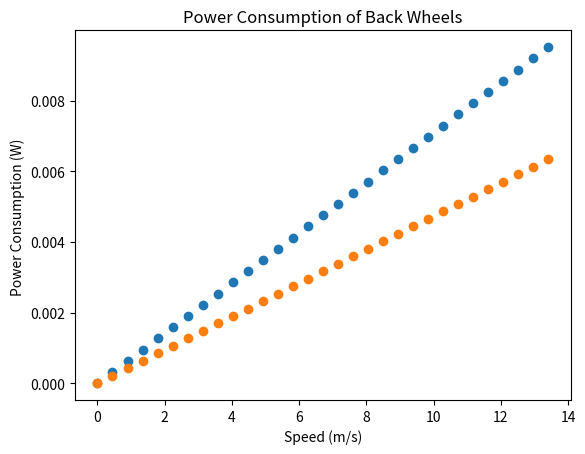

Write the Python code that produced this figure.
import math
import pandas as pd
import matplotlib.pyplot as plt

# Equations from the Solar Car Primer || Will be using this formula for now (returns the FORCE of rolling resistance)
def tire_contribution(K,d0,dw,p,p0,N):
    h = 0.5 * (d0/dw) * math.pow((p/p0),0.3072) * \
        (dw - math.pow(math.pow(dw,2)- (4*N/math.pi) * ((2.456+0.251*dw)/(19.58+0.5975*p)),0.5))
    return h * K

# Equation from the OneDrive RR Resource Page
'''def coefficient_friction(K,dw,p,p0,w,w0):
    crr = K * (w0 / w) * math.pow((p / p0), 0.3072) * \
        (dw - math.pow(math.pow(dw, 2) - (4 * w / math.pi) * ((2.456 + 0.251 * dw) / (19.58 + 5975 * p)), 0.5))
    return crr

def K(F,dw,p0,w,w0):
    K = (F/w0)/(dw - math.pow(math.pow(dw, 2) - (4 * w / math.pi) * ((2.456 + 0.251 * dw) / (19.58 + 5975 * p0)), 0.5))
    return K
'''

def main():
    # p0 = pressure of the tire at which the rolling resistance experiment was conducted
    # p = max safe pressure || whatever pressure we assign

    # d0 = actual diameter of the wheel
    # dw = diameter of wheel w/o tire influence
    # weight of car is 600 pounds
    # 60% front || 40% back

    # Results of Rolling Resistance: Graph of Power Consumption at Different Velocities, Different Air Pressure
    # Constants && Assumptions used for the Following Calculations:
    # d0 = 21.67 in (actual diameter)
    # dw = 16 in (advertised nominal diameter)
    # Total Weight of car will be 600 lbs: 60% front || 40% back
    # p0 = 80 psi
    # p = 75 psi
    # K = 2.47 (derived from experimental data)

    # ALL values must be in SI units


    # Front Wheel
    # velocity values from 0 mph to 30 mph || will convert to meters per second when calculating power consumption
    c1 = tire_contribution(2.47, 16*0.0254, 21.67*0.0254, 75*6894.76, 80*6894.76, 600 * 0.6 * 0.5*0.453592)
    #c2 = coefficient_friction(2.47,21.67,30,25,600 * 0.6 * 0.5,0)
    power_consumption = []
    speed = []
    for i in range(31):
        # Using the First Formula
        power_consumption.append((i * 0.44704) * c1)
        speed.append(i*0.44704)
    # Plot the power consumption vs speed
    d = {'Speed (mph)':speed,'Power Consumption':power_consumption}
    df = pd.DataFrame(d)
    plt.scatter(speed,power_consumption)
    plt.xlabel('Speed (m/s)')
    plt.ylabel('Power Consumption (W) ')
    plt.title('Power Consumption of Front Wheels')
    plt.show()
    power_consumption = []
    speed = []
    c1b = tire_contribution(2.47, 16*0.0254, 21.67*0.0254, 75*6894.76, 80*6894.76, 600 * 0.4 * 0.5*0.453592)
    # Back Wheel
    for i in range(31):
        # Using the First Formula
        power_consumption.append((i * 0.44704) * c1b)
        speed.append(i * 0.44704)
    # Plot the power consumption vs speed
    db = {'Speed (mph)': speed, 'Power Consumption': power_consumption}
    dfb = pd.DataFrame(db)
    plt.scatter(speed, power_consumption)
    plt.xlabel('Speed (m/s)')
    plt.ylabel('Power Consumption (W) ')
    plt.title('Power Consumption of Back Wheels')
    plt.show()


main()

# Air Drag of Wheel and Bearing Friction (considered negligible)

'''def air_drag_solid_rims(ns,ds,r2,r1,rw,rho,V):
    cd = 1.2
    coeff_r = (1/8)*((ns*ds)*(math.pow(r2,4)-math.pow(r1,4))*rho*cd*V)/(math.pow(rw,2))
    return (coeff_r*V)/(rw)

def air_drag_spoked_rims(rho,rw,V,visc):
    Rey_W = (V*rw)/visc
    if Rey_W > 3*math.pow(10,5):
        cm = 0.146 / (math.pow(Rey_W, 1 / 5))
    else:
        cm = 3.87 / (math.pow(Rey_W, 1 / 2))
    return 0.5 * math.pow(rw, 3) * rho * V * cm'''

'''def bearing_friction(a0,a1,V,rw,L,L1):
    c = 30/(math.pi*rw)
    torque = (a0 + a1*c*V)*math.pow((L/L1),2)
    return torque 
'''